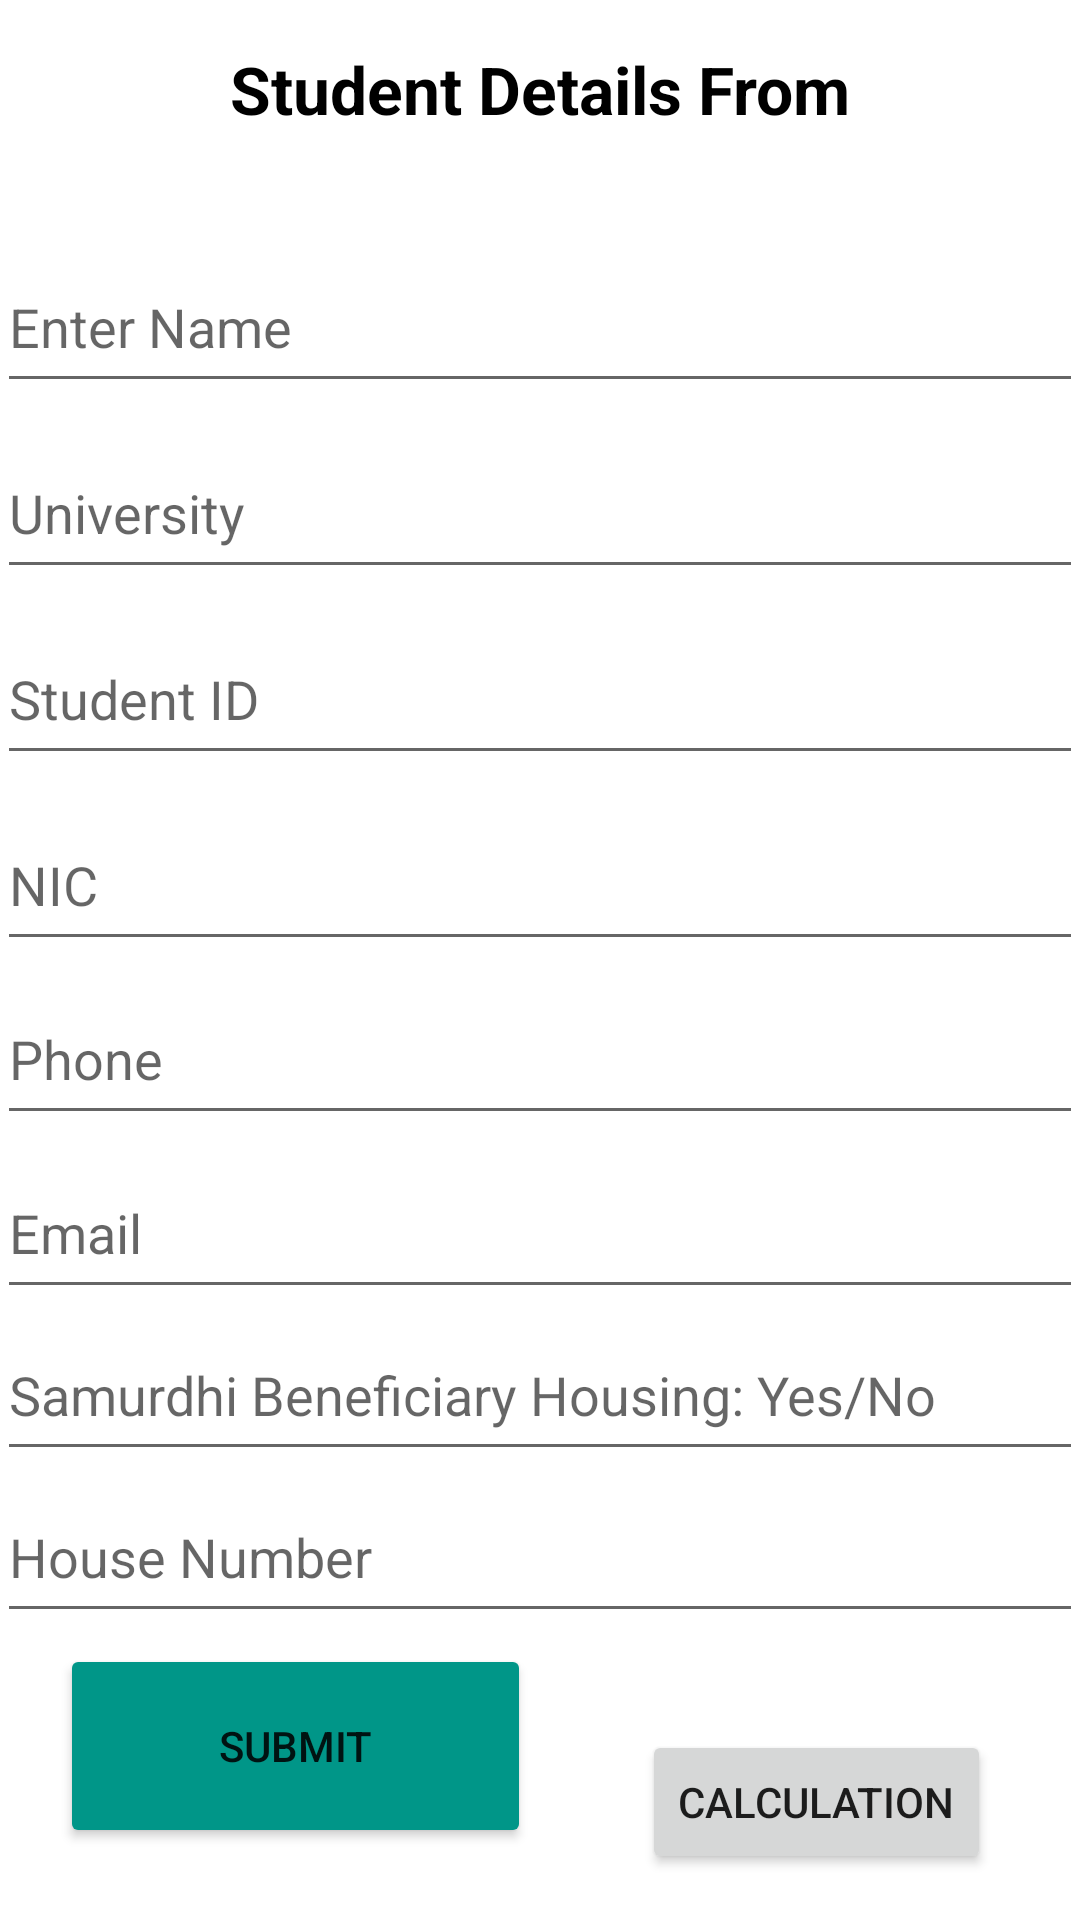

Write the Android layout XML for this screen, with the resource values it uses.
<!-- AndroidManifest.xml: application theme Theme.Sample1 -->
<!-- res/layout/activity_insertion.xml -->
<?xml version="1.0" encoding="utf-8"?>
<androidx.constraintlayout.widget.ConstraintLayout xmlns:android="http://schemas.android.com/apk/res/android"
    xmlns:app="http://schemas.android.com/apk/res-auto"
    xmlns:tools="http://schemas.android.com/tools"
    android:id="@+id/et"
    android:layout_width="match_parent"
    android:layout_height="match_parent"
    tools:context=".activities.InsertionActivity">

    <ImageView
        android:id="@+id/imageView2"
        android:layout_width="1421dp"
        android:layout_height="1120dp"
        app:layout_constraintBottom_toBottomOf="@+id/btnSaveData"
        app:layout_constraintEnd_toEndOf="parent"
        app:layout_constraintStart_toStartOf="parent"
        app:layout_constraintTop_toTopOf="parent"
        app:layout_constraintVertical_bias="0.556"
        app:srcCompat="@drawable/backgroundimg" />

    <TextView
        android:id="@+id/textView"
        android:layout_width="wrap_content"
        android:layout_height="wrap_content"
        android:layout_marginTop="15dp"
        android:text="Student Details From"
        android:textColor="@color/black"
        android:textSize="22dp"
        android:textStyle="bold"
        app:layout_constraintEnd_toEndOf="parent"
        app:layout_constraintStart_toStartOf="parent"
        app:layout_constraintTop_toTopOf="parent" />

    <EditText
        android:id="@+id/name"
        android:layout_width="362dp"
        android:layout_height="54dp"
        android:layout_marginTop="36dp"
        android:ems="10"
        android:hint="Enter Name"
        android:inputType="textPersonName"
        app:layout_constraintEnd_toEndOf="parent"
        app:layout_constraintHorizontal_bias="0.673"
        app:layout_constraintStart_toStartOf="parent"
        app:layout_constraintTop_toBottomOf="@+id/textView" />

    <EditText
        android:id="@+id/univname"
        android:layout_width="362dp"
        android:layout_height="54dp"
        android:layout_marginTop="8dp"
        android:ems="10"
        android:hint="University "
        android:inputType="textPersonName"
        app:layout_constraintEnd_toEndOf="parent"
        app:layout_constraintHorizontal_bias="0.673"
        app:layout_constraintStart_toStartOf="parent"
        app:layout_constraintTop_toBottomOf="@+id/name" />

    <EditText
        android:id="@+id/sId"
        android:layout_width="362dp"
        android:layout_height="54dp"
        android:layout_marginTop="8dp"
        android:ems="10"
        android:hint="Student ID"
        android:inputType="textPersonName"
        app:layout_constraintEnd_toEndOf="parent"
        app:layout_constraintHorizontal_bias="0.673"
        app:layout_constraintStart_toStartOf="parent"
        app:layout_constraintTop_toBottomOf="@+id/univname" />


    <Button
        android:id="@+id/btnSaveData"
        android:layout_width="157dp"
        android:layout_height="68dp"
        android:layout_marginBottom="24dp"
        android:backgroundTint="#009688"
        android:text="Submit"
        app:layout_constraintBottom_toBottomOf="parent"
        app:layout_constraintEnd_toEndOf="parent"
        app:layout_constraintHorizontal_bias="0.098"
        app:layout_constraintStart_toStartOf="parent"
        app:layout_constraintTop_toBottomOf="@+id/houseNmbr"
        app:layout_constraintVertical_bias="1.0" />

    <EditText
        android:id="@+id/nic"
        android:layout_width="362dp"
        android:layout_height="54dp"
        android:layout_marginTop="8dp"
        android:ems="10"
        android:inputType="text"
        android:hint="NIC"
        app:layout_constraintEnd_toEndOf="parent"
        app:layout_constraintHorizontal_bias="0.673"
        app:layout_constraintStart_toStartOf="parent"
        app:layout_constraintTop_toBottomOf="@+id/sId" />

    <EditText
        android:id="@+id/phnNum"
        android:layout_width="362dp"
        android:layout_height="54dp"
        android:layout_marginTop="4dp"
        android:ems="10"
        android:hint="Phone"
        android:inputType="phone"
        app:layout_constraintEnd_toEndOf="parent"
        app:layout_constraintHorizontal_bias="0.673"
        app:layout_constraintStart_toStartOf="parent"
        app:layout_constraintTop_toBottomOf="@+id/nic" />

    <EditText
        android:id="@+id/Email"
        android:layout_width="362dp"
        android:layout_height="54dp"
        android:layout_marginTop="4dp"
        android:ems="10"
        android:hint="Email"
        android:inputType="textEmailAddress"
        app:layout_constraintEnd_toEndOf="parent"
        app:layout_constraintHorizontal_bias="0.673"
        app:layout_constraintStart_toStartOf="parent"
        app:layout_constraintTop_toBottomOf="@+id/phnNum" />

    <EditText
        android:id="@+id/SBH"
        android:layout_width="362dp"
        android:layout_height="54dp"
        android:ems="10"
        android:hint="Samurdhi Beneficiary Housing: Yes/No"
        android:inputType="text"
        app:layout_constraintEnd_toEndOf="parent"
        app:layout_constraintHorizontal_bias="0.673"
        app:layout_constraintStart_toStartOf="parent"
        app:layout_constraintTop_toBottomOf="@+id/Email" />

    <EditText
        android:id="@+id/houseNmbr"
        android:layout_width="362dp"
        android:layout_height="54dp"
        android:ems="10"
        android:inputType="text"
        android:hint="House Number"
        app:layout_constraintEnd_toEndOf="parent"
        app:layout_constraintHorizontal_bias="0.673"
        app:layout_constraintStart_toStartOf="parent"
        app:layout_constraintTop_toBottomOf="@+id/SBH" />

    <Button
        android:id="@+id/calbutton"
        android:layout_width="wrap_content"
        android:layout_height="wrap_content"
        android:text="Calculation"
        app:layout_constraintBottom_toBottomOf="parent"
        app:layout_constraintEnd_toEndOf="parent"
        app:layout_constraintHorizontal_bias="0.555"
        app:layout_constraintStart_toEndOf="@+id/btnSaveData"
        app:layout_constraintTop_toBottomOf="@+id/houseNmbr"
        app:layout_constraintVertical_bias="0.678" />

</androidx.constraintlayout.widget.ConstraintLayout>
<!-- resources referenced by this layout -->
<resources>
  <color name="black">#FF000000</color>
  <style name="Theme.Sample1" parent="Theme.MaterialComponents.DayNight.NoActionBar">
          
          <item name="colorPrimary">@color/purple_500</item>
          <item name="colorPrimaryVariant">@color/purple_700</item>
          <item name="colorOnPrimary">@color/white</item>
          
          <item name="colorSecondary">@color/teal_200</item>
          <item name="colorSecondaryVariant">@color/teal_700</item>
          <item name="colorOnSecondary">@color/black</item>
          
          <item name="android:statusBarColor">?attr/colorPrimaryVariant</item>
          
      </style>
  <color name="purple_500">#FF6200EE</color>
  <color name="purple_700">#FF3700B3</color>
  <color name="white">#FFFFFFFF</color>
  <color name="teal_200">#FF03DAC5</color>
  <color name="teal_700">#FF018786</color>
</resources>
